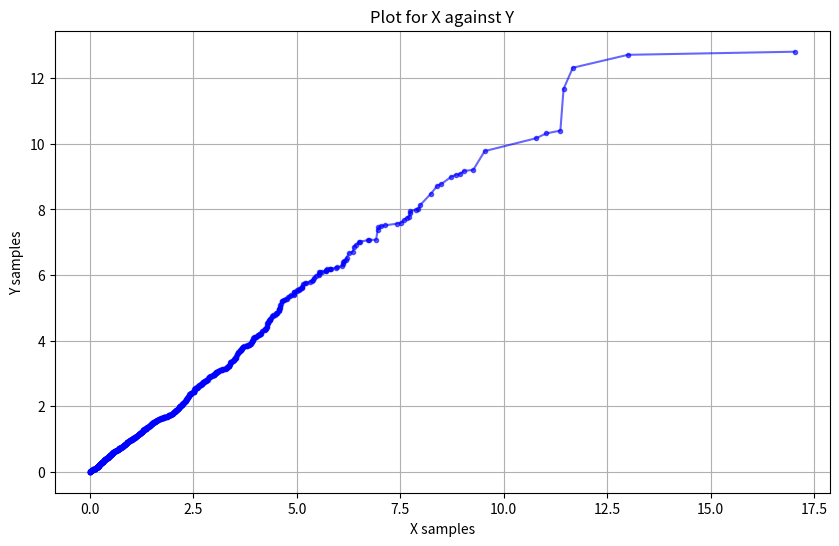

Source code (Python):
import random
import matplotlib.pyplot as plt
import numpy as np

# Step 1: Generate two sets of 1000 interarrival times
lambda_value = 0.5  # Intensity (arrival rate)
num_samples = 1000  # Number of samples to generate

#random.expovariate gives us random pulls from the n.e.d 
x_samples = [random.expovariate(lambda_value) for somethingsomething in range(num_samples)]
y_samples = [random.expovariate(lambda_value) for sumthin in range(num_samples)]

#for increasing the order
x_sorted = sorted(x_samples)
y_sorted = sorted(y_samples)

plt.figure(figsize=(10, 6))
plt.plot(x_sorted, y_sorted, marker='o', linestyle='-', color='b', markersize=3, alpha=0.6)
plt.xlabel('X samples')
plt.ylabel('Y samples')
plt.title('Plot for X against Y')
plt.grid(True)
plt.show()

#Some fancy statistics to look at the correlation 
correlation = np.corrcoef(x_sorted, y_sorted)[0, 1]
print(f"Correlation: {correlation:.2f}")